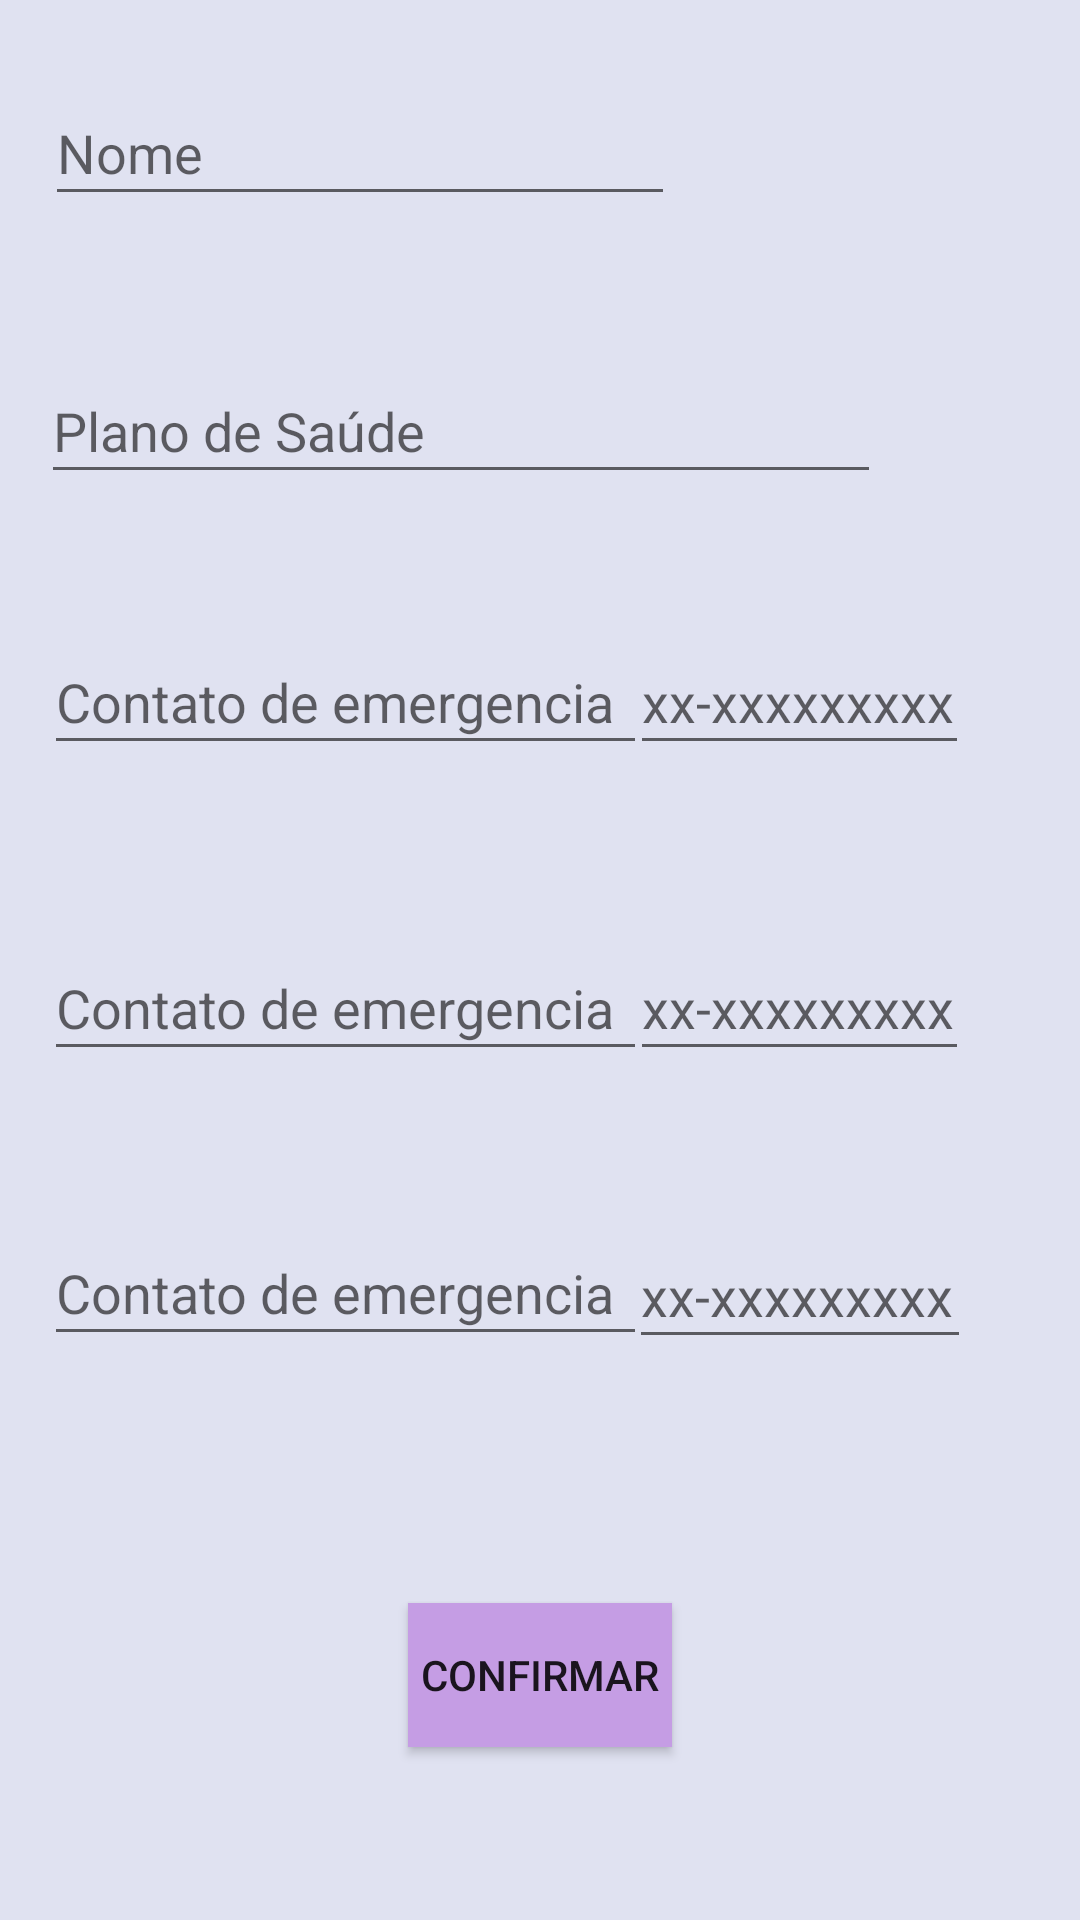

Reconstruct the res/layout file that produces this screen, plus the resources it refers to.
<!-- AndroidManifest.xml: application theme AppTheme -->
<!-- res/layout/activity_editar_perfil.xml -->
<?xml version="1.0" encoding="utf-8"?>
<android.support.constraint.ConstraintLayout xmlns:android="http://schemas.android.com/apk/res/android"
    xmlns:app="http://schemas.android.com/apk/res-auto"
    xmlns:tools="http://schemas.android.com/tools"
    android:layout_width="match_parent"
    android:layout_height="match_parent"
    tools:context="usuario.gui.EditarPerfilActivity"
    android:background="@color/colorPrimary">

    <Button
        android:id="@+id/bt_confirmarEditar"
        android:layout_width="wrap_content"
        android:layout_height="wrap_content"
        android:layout_marginBottom="8dp"
        android:layout_marginLeft="8dp"
        android:layout_marginRight="8dp"
        android:layout_marginTop="8dp"
        android:background="@color/colorAccent"
        android:onClick="editar"
        android:text="Confirmar"
        app:layout_constraintBottom_toBottomOf="parent"
        app:layout_constraintLeft_toLeftOf="parent"
        app:layout_constraintRight_toRightOf="parent"
        app:layout_constraintTop_toTopOf="parent"
        app:layout_constraintVertical_bias="0.914" />

    <EditText
        android:id="@+id/et_editarNomeContatoEmergencia3"
        android:layout_width="201dp"
        android:layout_height="45dp"
        android:layout_marginBottom="8dp"
        android:layout_marginLeft="8dp"
        android:layout_marginRight="8dp"
        android:layout_marginTop="8dp"
        android:ems="10"
        android:hint="Contato de emergencia"
        android:inputType="textPersonName"
        app:layout_constraintBottom_toBottomOf="parent"
        app:layout_constraintHorizontal_bias="0.047"
        app:layout_constraintLeft_toLeftOf="parent"
        app:layout_constraintRight_toRightOf="parent"
        app:layout_constraintTop_toTopOf="parent"
        app:layout_constraintVertical_bias="0.689" />

    <EditText
        android:id="@+id/et_editarTelefoneContatoEmergencia3"
        android:layout_width="114dp"
        android:layout_height="45dp"
        android:layout_marginBottom="8dp"
        android:layout_marginLeft="8dp"
        android:layout_marginRight="8dp"
        android:layout_marginTop="8dp"
        android:ems="10"
        android:hint="xx-xxxxxxxxx"
        android:inputType="phone"
        app:layout_constraintBottom_toBottomOf="parent"
        app:layout_constraintHorizontal_bias="0.877"
        app:layout_constraintLeft_toLeftOf="parent"
        app:layout_constraintRight_toRightOf="parent"
        app:layout_constraintTop_toTopOf="parent"
        app:layout_constraintVertical_bias="0.691" />

    <EditText
        android:id="@+id/et_editarNomeContatoEmergencia1"
        android:layout_width="201dp"
        android:layout_height="45dp"
        android:layout_marginBottom="8dp"
        android:layout_marginLeft="8dp"
        android:layout_marginRight="8dp"
        android:layout_marginTop="8dp"
        android:ems="10"
        android:hint="Contato de emergencia"
        android:inputType="textPersonName"
        app:layout_constraintBottom_toBottomOf="parent"
        app:layout_constraintHorizontal_bias="0.047"
        app:layout_constraintLeft_toLeftOf="parent"
        app:layout_constraintRight_toRightOf="parent"
        app:layout_constraintTop_toTopOf="parent"
        app:layout_constraintVertical_bias="0.349" />

    <EditText
        android:id="@+id/et_editarTelefoneContatoEmergencia1"
        android:layout_width="113dp"
        android:layout_height="45dp"
        android:layout_marginBottom="8dp"
        android:layout_marginLeft="8dp"
        android:layout_marginRight="8dp"
        android:layout_marginTop="8dp"
        android:ems="10"
        android:hint="xx-xxxxxxxxx"
        android:inputType="phone"
        app:layout_constraintBottom_toBottomOf="parent"
        app:layout_constraintHorizontal_bias="0.874"
        app:layout_constraintLeft_toLeftOf="parent"
        app:layout_constraintRight_toRightOf="parent"
        app:layout_constraintTop_toTopOf="parent"
        app:layout_constraintVertical_bias="0.349" />

    <EditText
        android:id="@+id/et_editarNomeContatoEmergencia2"
        android:layout_width="201dp"
        android:layout_height="45dp"
        android:layout_marginBottom="8dp"
        android:layout_marginLeft="8dp"
        android:layout_marginRight="8dp"
        android:layout_marginTop="8dp"
        android:ems="10"
        android:hint="Contato de emergencia"
        android:inputType="textPersonName"
        app:layout_constraintBottom_toBottomOf="parent"
        app:layout_constraintHorizontal_bias="0.047"
        app:layout_constraintLeft_toLeftOf="parent"
        app:layout_constraintRight_toRightOf="parent"
        app:layout_constraintTop_toTopOf="parent"
        app:layout_constraintVertical_bias="0.525" />

    <EditText
        android:id="@+id/et_editarPlanoSaude"
        android:layout_width="280dp"
        android:layout_height="45dp"
        android:layout_marginBottom="8dp"
        android:layout_marginLeft="8dp"
        android:layout_marginRight="8dp"
        android:layout_marginTop="8dp"
        android:ems="10"
        android:hint="Plano de Saúde"
        android:inputType="textPersonName"
        app:layout_constraintBottom_toBottomOf="parent"
        app:layout_constraintHorizontal_bias="0.09"
        app:layout_constraintLeft_toLeftOf="parent"
        app:layout_constraintRight_toRightOf="parent"
        app:layout_constraintTop_toTopOf="parent"
        app:layout_constraintVertical_bias="0.193" />

    <EditText
        android:id="@+id/et_editarNome"
        android:layout_width="wrap_content"
        android:layout_height="45dp"
        android:layout_marginBottom="8dp"
        android:layout_marginLeft="8dp"
        android:layout_marginRight="8dp"
        android:layout_marginTop="8dp"
        android:ems="10"
        android:hint="Nome"
        android:inputType="textPersonName"
        app:layout_constraintBottom_toBottomOf="parent"
        app:layout_constraintHorizontal_bias="0.052"
        app:layout_constraintLeft_toLeftOf="parent"
        app:layout_constraintRight_toRightOf="parent"
        app:layout_constraintTop_toTopOf="parent"
        app:layout_constraintVertical_bias="0.033" />

    <EditText
        android:id="@+id/et_editarTelefoneContatoEmergencia2"
        android:layout_width="113dp"
        android:layout_height="45dp"
        android:layout_marginBottom="8dp"
        android:layout_marginLeft="8dp"
        android:layout_marginRight="8dp"
        android:layout_marginTop="8dp"
        android:ems="10"
        android:hint="xx-xxxxxxxxx"
        android:inputType="phone"
        app:layout_constraintBottom_toBottomOf="parent"
        app:layout_constraintHorizontal_bias="0.874"
        app:layout_constraintLeft_toLeftOf="parent"
        app:layout_constraintRight_toRightOf="parent"
        app:layout_constraintTop_toTopOf="parent"
        app:layout_constraintVertical_bias="0.525" />

</android.support.constraint.ConstraintLayout>
<!-- resources referenced by this layout -->
<resources>
  <color name="colorAccent">#C59DE4</color>
  <color name="colorPrimary">#e0e2f1</color>
  <style name="AppTheme" parent="Theme.AppCompat.Light.NoActionBar">
          
          <item name="colorPrimary">@color/colorPrimary</item>
          <item name="colorPrimaryDark">@color/colorPrimaryDark</item>
          <item name="colorAccent">@color/colorAccent</item>
      </style>
  <color name="colorPrimaryDark">#747681</color>
</resources>
